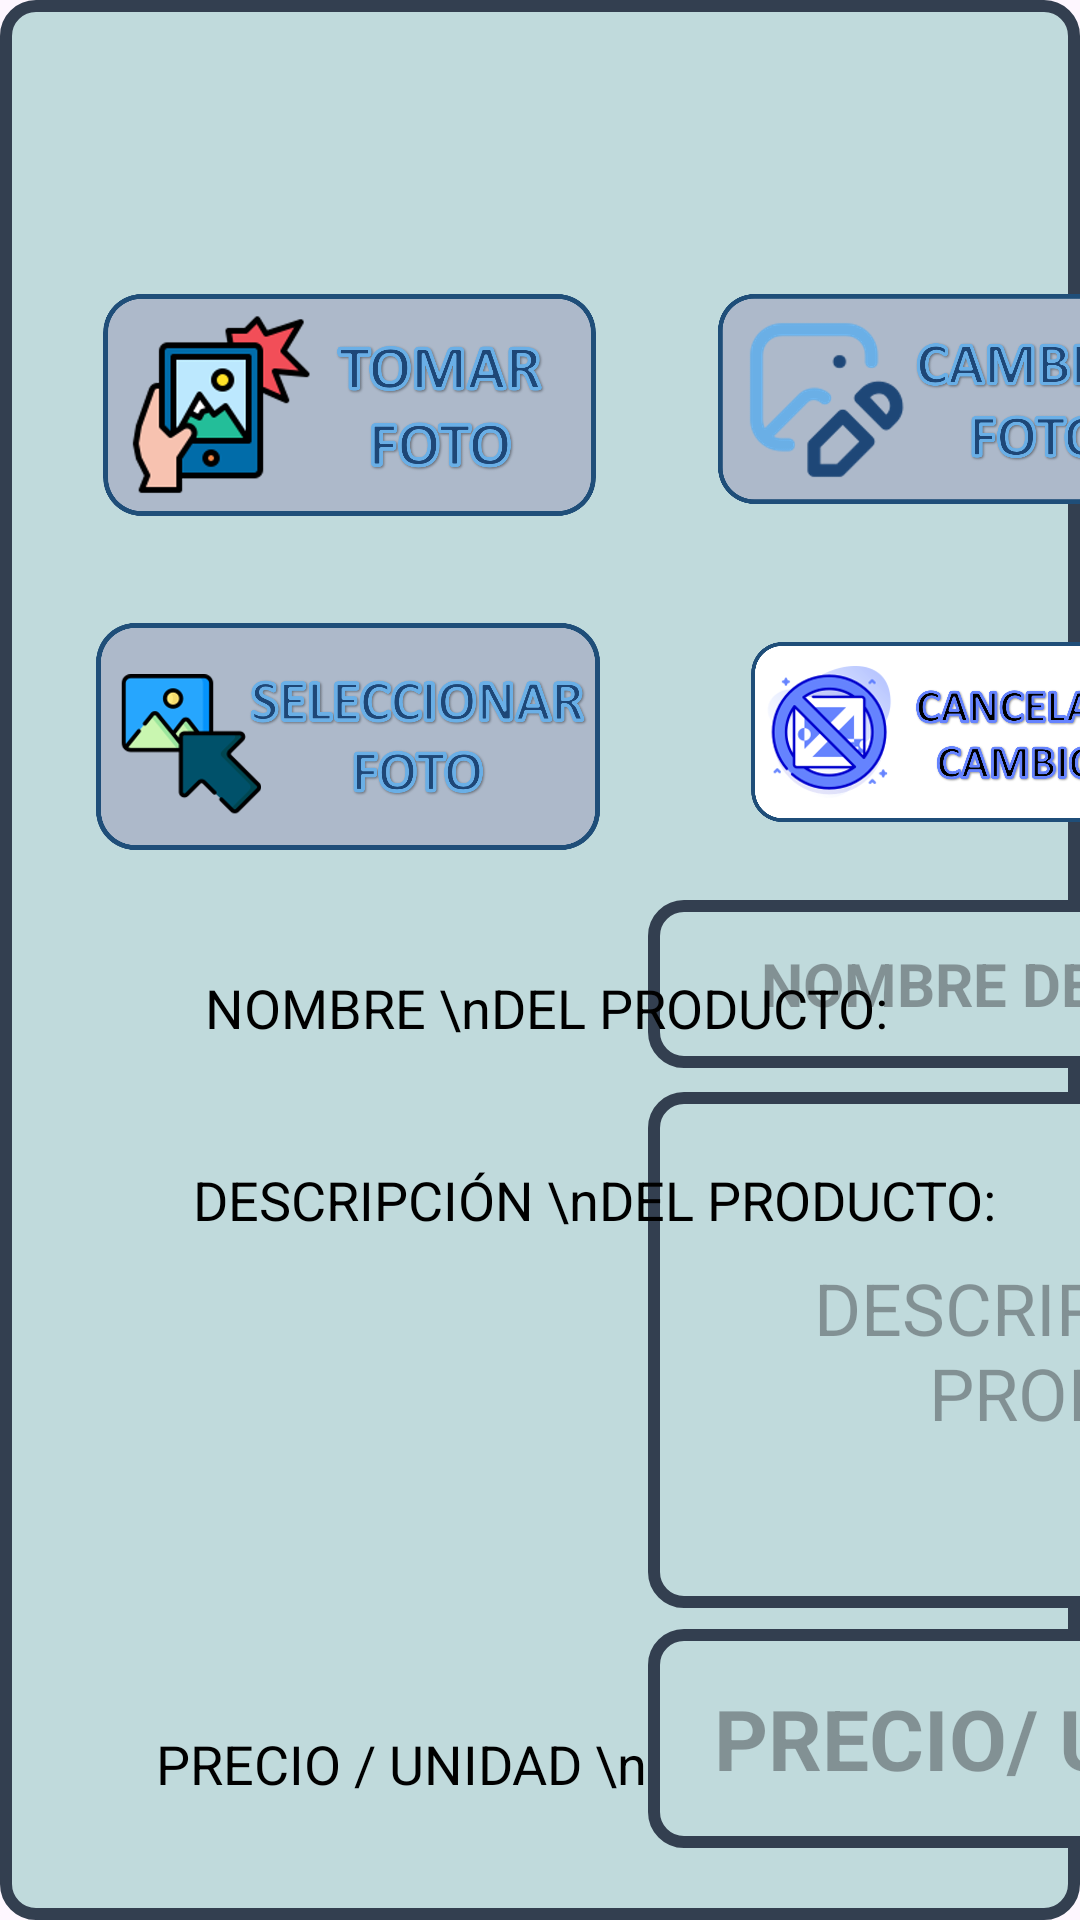

Layout XML and referenced resources for this Android screen:
<!-- AndroidManifest.xml: application theme Theme.TFG_SistemaTienda -->
<!-- res/layout/popup_editarproducto.xml -->
<?xml version="1.0" encoding="utf-8"?>
<androidx.constraintlayout.widget.ConstraintLayout xmlns:android="http://schemas.android.com/apk/res/android"
    xmlns:app="http://schemas.android.com/apk/res-auto"
    xmlns:tools="http://schemas.android.com/tools"
    android:layout_width="620dp"
    android:background="@drawable/border_black"
    android:layout_height="650dp">

    <EditText
        android:id="@+id/et_descrip_a_editar"
        android:layout_width="311dp"
        android:layout_height="172dp"
        android:layout_marginStart="216dp"
        android:layout_marginBottom="104dp"
        android:background="@drawable/border_black"
        android:ems="10"
        android:hint="DESCRIPCIÓN DEL PRODUCTO"
        android:inputType="textMultiLine"
        android:textAlignment="center"
        android:textColor="@color/black"
        android:textSize="24sp"
        app:layout_constraintBottom_toBottomOf="parent"
        app:layout_constraintStart_toStartOf="parent" />

    <EditText
        android:id="@+id/et_nombre_a_editar"
        android:layout_width="306dp"
        android:layout_height="56dp"
        android:layout_marginStart="216dp"
        android:layout_marginBottom="284dp"
        android:background="@drawable/border_black"
        android:ems="10"
        android:hint="NOMBRE DEL PRODUCTO"
        android:inputType="text"
        android:textAlignment="center"
        android:textColor="@color/black"
        android:textSize="20sp"
        android:textStyle="bold"
        app:layout_constraintBottom_toBottomOf="parent"
        app:layout_constraintStart_toStartOf="parent" />

    <TextView
        android:id="@+id/textView30"
        android:layout_width="wrap_content"
        android:layout_height="wrap_content"
        android:layout_marginStart="68dp"
        android:layout_marginBottom="292dp"
        android:text="NOMBRE \nDEL PRODUCTO:"
        android:textAlignment="center"
        android:textColor="@color/black"
        android:textSize="18dp"
        app:layout_constraintBottom_toBottomOf="parent"
        app:layout_constraintStart_toStartOf="parent" />

    <TextView
        android:id="@+id/textView31"
        android:layout_width="wrap_content"
        android:layout_height="wrap_content"
        android:layout_marginStart="64dp"
        android:layout_marginBottom="228dp"
        android:text="DESCRIPCIÓN \nDEL PRODUCTO:"
        android:textAlignment="center"
        android:textColor="@color/black"
        android:textSize="18dp"
        app:layout_constraintBottom_toBottomOf="parent"
        app:layout_constraintStart_toStartOf="parent" />

    <TextView
        android:id="@+id/textView32"
        android:layout_width="wrap_content"
        android:layout_height="wrap_content"
        android:layout_marginStart="52dp"
        android:layout_marginBottom="40dp"
        android:text="PRECIO / UNIDAD \nPRODUCTO:"
        android:textAlignment="center"
        android:textColor="@color/black"
        android:textSize="18dp"
        app:layout_constraintBottom_toBottomOf="parent"
        app:layout_constraintStart_toStartOf="parent" />

    <ImageView
        android:id="@+id/iv_imagen_a_editar"
        android:layout_width="180dp"
        android:layout_height="187dp"
        android:layout_marginStart="412dp"
        android:layout_marginBottom="356dp"
        app:layout_constraintBottom_toBottomOf="parent"
        app:layout_constraintStart_toStartOf="parent"
        app:srcCompat="@mipmap/productosinimagen" />

    <ImageButton
        android:id="@+id/bt_editar_foto"
        android:layout_width="162dp"
        android:layout_height="70dp"
        android:layout_marginStart="236dp"
        android:layout_marginBottom="472dp"
        android:background="@android:color/transparent"
        android:contentDescription="bajoStock"
        android:scaleType="fitCenter"
        android:src="@mipmap/editarimagen"
        android:text="EDITAR FOTO"
        app:layout_constraintBottom_toBottomOf="parent"
        app:layout_constraintStart_toStartOf="parent" />

    <ImageButton
        android:id="@+id/bt_tomar_foto"
        android:layout_width="169dp"
        android:layout_height="74dp"
        android:layout_marginStart="32dp"
        android:layout_marginBottom="468dp"
        android:background="@android:color/transparent"
        android:contentDescription="bajoStock"
        android:scaleType="fitCenter"
        android:src="@mipmap/tomarfotop"
        android:text="TOMAR FOTO"
        app:layout_constraintBottom_toBottomOf="parent"
        app:layout_constraintStart_toStartOf="parent" />

    <ImageButton
        android:id="@+id/bt_seleccionar_foto"
        android:layout_width="168dp"
        android:layout_height="77dp"
        android:layout_marginStart="32dp"
        android:layout_marginBottom="356dp"
        android:background="@android:color/transparent"
        android:contentDescription="bajoStock"
        android:scaleType="fitCenter"
        android:src="@mipmap/seleccionarfoto"
        android:text="SELECCIONAR FOTO"
        app:layout_constraintBottom_toBottomOf="parent"
        app:layout_constraintStart_toStartOf="parent" />

    <ImageButton
        android:id="@+id/bt_cancelar_foto"
        android:layout_width="162dp"
        android:layout_height="70dp"
        android:layout_marginStart="236dp"
        android:layout_marginBottom="356dp"
        android:background="@android:color/transparent"
        android:contentDescription="bajoStock"
        android:scaleType="fitCenter"
        android:src="@mipmap/cancelarcambio"
        android:text="CANCELAR"
        app:layout_constraintBottom_toBottomOf="parent"
        app:layout_constraintStart_toStartOf="parent" />

    <EditText
        android:id="@+id/et_precio_a_editar"
        android:layout_width="260dp"
        android:layout_height="73dp"
        android:layout_marginStart="216dp"
        android:layout_marginBottom="24dp"
        android:background="@drawable/border_black"
        android:ems="10"
        android:hint="PRECIO/ UNIDAD"
        android:textSize="28dp"
        android:textStyle="bold"
        android:inputType="numberDecimal"
        android:textAlignment="center"
        android:textColor="@color/black"
        app:layout_constraintBottom_toBottomOf="parent"
        app:layout_constraintStart_toStartOf="parent" />

    <TextView
        android:id="@+id/textView33"
        android:layout_width="wrap_content"
        android:layout_height="wrap_content"
        android:layout_marginStart="488dp"
        android:layout_marginBottom="36dp"
        android:text="€"
        android:textSize="34sp"
        android:textStyle="bold"
        app:layout_constraintBottom_toBottomOf="parent"
        app:layout_constraintStart_toStartOf="parent" />

</androidx.constraintlayout.widget.ConstraintLayout>
<!-- resources referenced by this layout -->
<resources>
  <color name="black">#FF000000</color>
  <!-- drawable border_black (drawable) -->
  <shape xmlns:android="http://schemas.android.com/apk/res/android"
      android:shape="rectangle"
      >
      <stroke
          android:width="4dp"
          android:color="@color/contorno"
          />
  
      <corners android:radius="10dp" />
      <solid android:color="@color/listapro"/>
  </shape>
  <!-- mipmap cancelarcambio: png bitmap (mipmap-mdpi, 281877 bytes) -->
  <!-- mipmap editarimagen: png bitmap (mipmap-mdpi, 172634 bytes) -->
  <!-- mipmap seleccionarfoto: png bitmap (mipmap-mdpi, 165081 bytes) -->
  <!-- mipmap tomarfotop: png bitmap (mipmap-mdpi, 201945 bytes) -->
  <style name="Theme.TFG_SistemaTienda" parent="Base.Theme.TFG_SistemaTienda" />
  <color name="contorno">#333f50</color>
  <color name="listapro">#c0dadc</color>
  <style name="Base.Theme.TFG_SistemaTienda" parent="Theme.Material3.DayNight.NoActionBar">
          
          
      </style>
</resources>
